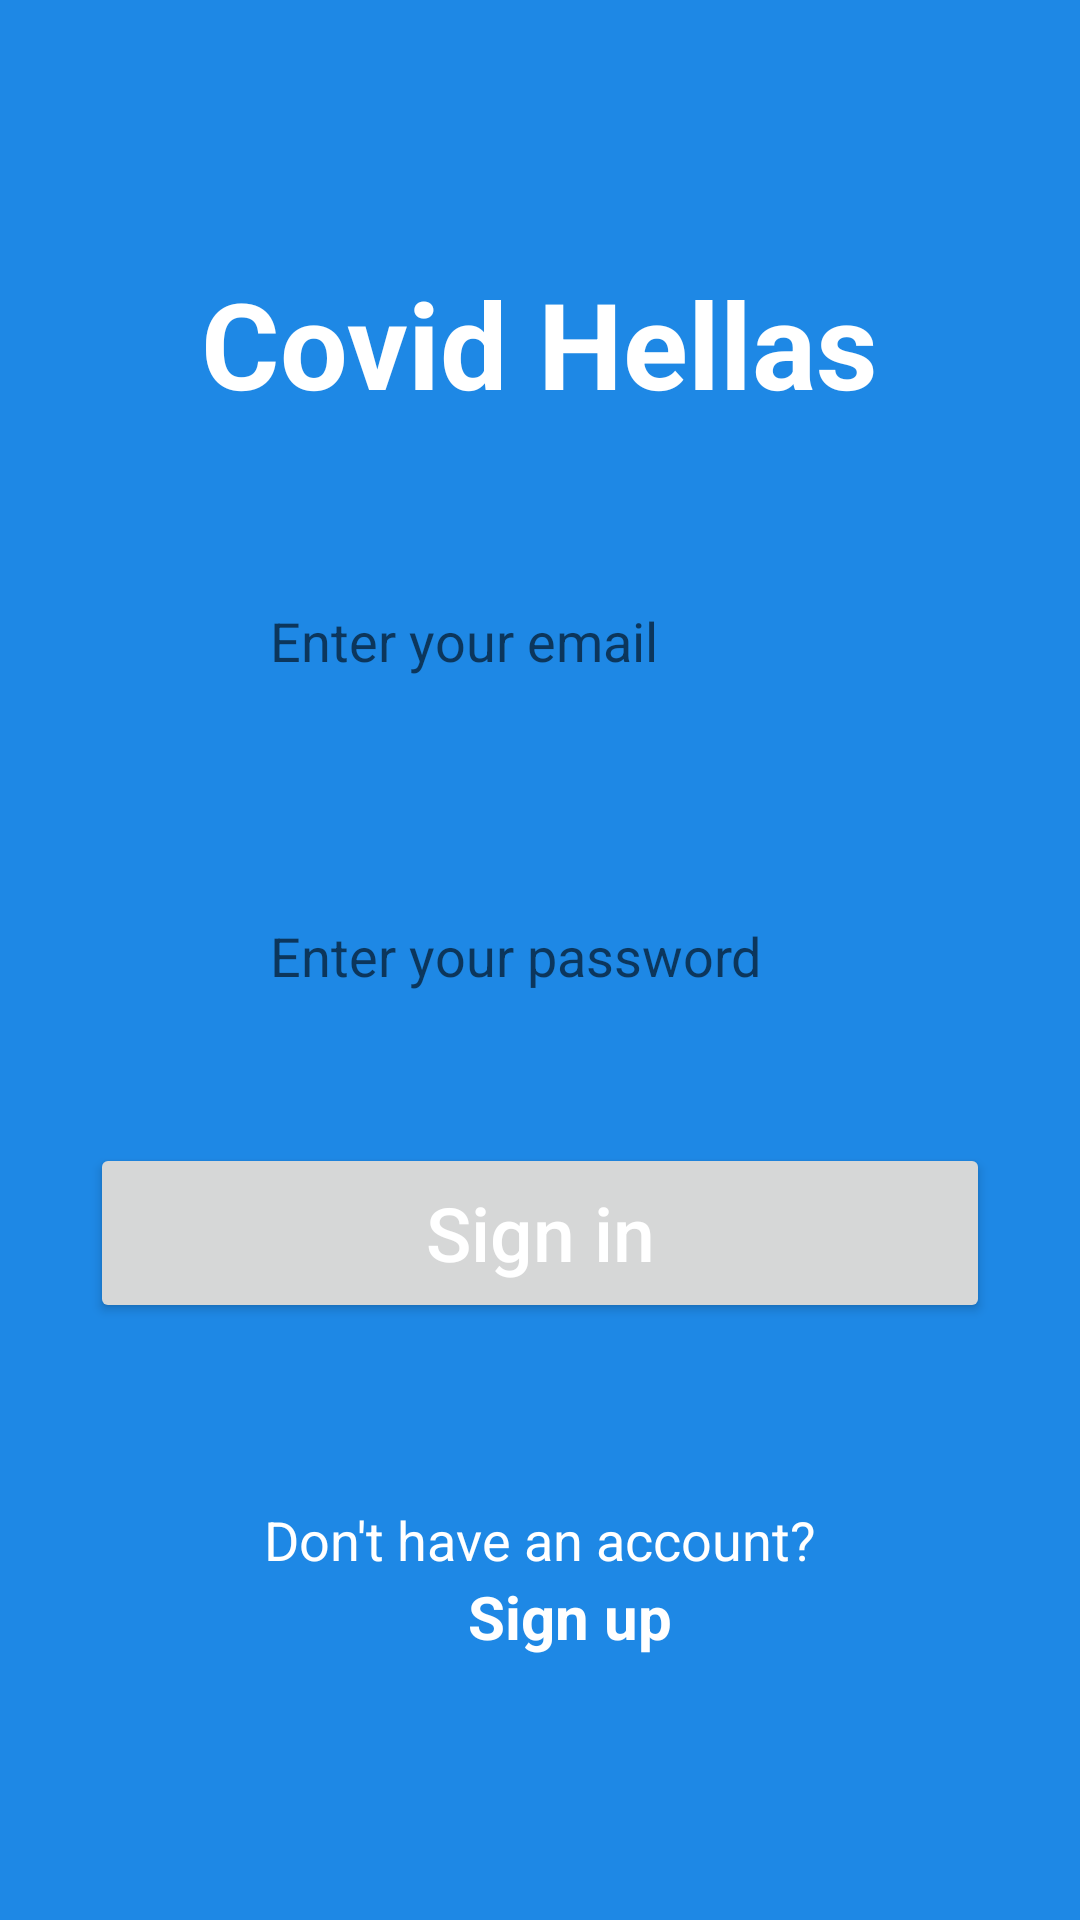

Layout XML and referenced resources for this Android screen:
<!-- AndroidManifest.xml: application theme Theme.CovidHellas -->
<!-- res/layout/activity_main.xml -->
<?xml version="1.0" encoding="utf-8"?>
<LinearLayout xmlns:android="http://schemas.android.com/apk/res/android"
    xmlns:app="http://schemas.android.com/apk/res-auto"
    xmlns:tools="http://schemas.android.com/tools"
    android:layout_width="match_parent"
    android:layout_height="match_parent"
    android:gravity="center"
    android:orientation="vertical"
    android:background="#1E88E5"
    android:paddingHorizontal="30dp"
    tools:context=".MainActivity">

    <TextView
        android:layout_width="wrap_content"
        android:layout_height="wrap_content"
        android:text="Covid Hellas"
        android:textColor="#ffffff"
        android:textStyle="bold"
        android:textSize="40dp" />
    <RelativeLayout
        android:layout_width="match_parent"
        android:layout_height="wrap_content"
        android:layout_marginTop="40dp">
        <EditText
            android:id="@+id/email"
            android:layout_width="match_parent"
            android:layout_height="65dp"
            android:hint="Enter your email"
            android:paddingVertical="15dp"
            android:textColor="#000000"
            android:inputType="textEmailAddress"
            android:paddingLeft="60dp"
            android:background="@drawable/rectangular_field"/>
    </RelativeLayout>
    <RelativeLayout
        android:layout_width="match_parent"
        android:layout_height="wrap_content"
        android:layout_marginTop="40dp">
        <EditText
            android:id="@+id/password"
            android:layout_width="match_parent"
            android:layout_height="65dp"
            android:hint="Enter your password"
            android:paddingVertical="15dp"
            android:textColor="#000000"
            android:inputType="textPassword"
            android:paddingLeft="60dp"
            android:background="@drawable/rectangular_field"/>
    </RelativeLayout>
    <Button
        android:id="@+id/login"
        android:layout_width="match_parent"
        android:layout_height="60dp"
        android:text="Sign in"
        android:textColor="#ffffff"
        android:layout_marginTop="30dp"
        android:textSize="25dp"
        android:textAllCaps="false"/>
    <LinearLayout
        android:layout_width="wrap_content"
        android:layout_height="wrap_content"
        android:orientation="horizontal"
        android:gravity="center"
        android:layout_marginTop="20dp"
        android:layout_marginBottom="40dp"/>
        <TextView
            android:layout_width="wrap_content"
            android:layout_height="wrap_content"
            android:text="Don't have an account?"
            android:textColor="#ffffff"
            android:textSize="18dp"/>
        <TextView
            android:id="@+id/signUpTv"
            android:layout_width="wrap_content"
            android:layout_height="wrap_content"
            android:text="Sign up"
            android:layout_marginLeft="10dp"
            android:textStyle="bold"
            android:textColor="#ffffff"
            android:textSize="20dp"/>
</LinearLayout>
<!-- resources referenced by this layout -->
<resources>
  <style name="Theme.CovidHellas" parent="Theme.MaterialComponents.DayNight.DarkActionBar">
          
          <item name="colorPrimary">@color/purple_500</item>
          <item name="colorPrimaryVariant">@color/purple_700</item>
          <item name="colorOnPrimary">@color/white</item>
          
          <item name="colorSecondary">@color/teal_200</item>
          <item name="colorSecondaryVariant">@color/teal_700</item>
          <item name="colorOnSecondary">@color/black</item>
          
          <item name="android:statusBarColor" tools:targetApi="l">?attr/colorPrimaryVariant</item>
          
      </style>
  <!-- not gathered from this repository: default colours our renderer supplied (Android Studio template values) -->
  <color name="purple_500">#FF6200EE</color>
  <color name="purple_700">#FF3700B3</color>
  <color name="teal_200">#FF03DAC5</color>
  <color name="teal_700">#FF018786</color>
  <color name="black">#FF000000</color>
  <color name="white">#FFFFFFFF</color>
</resources>
